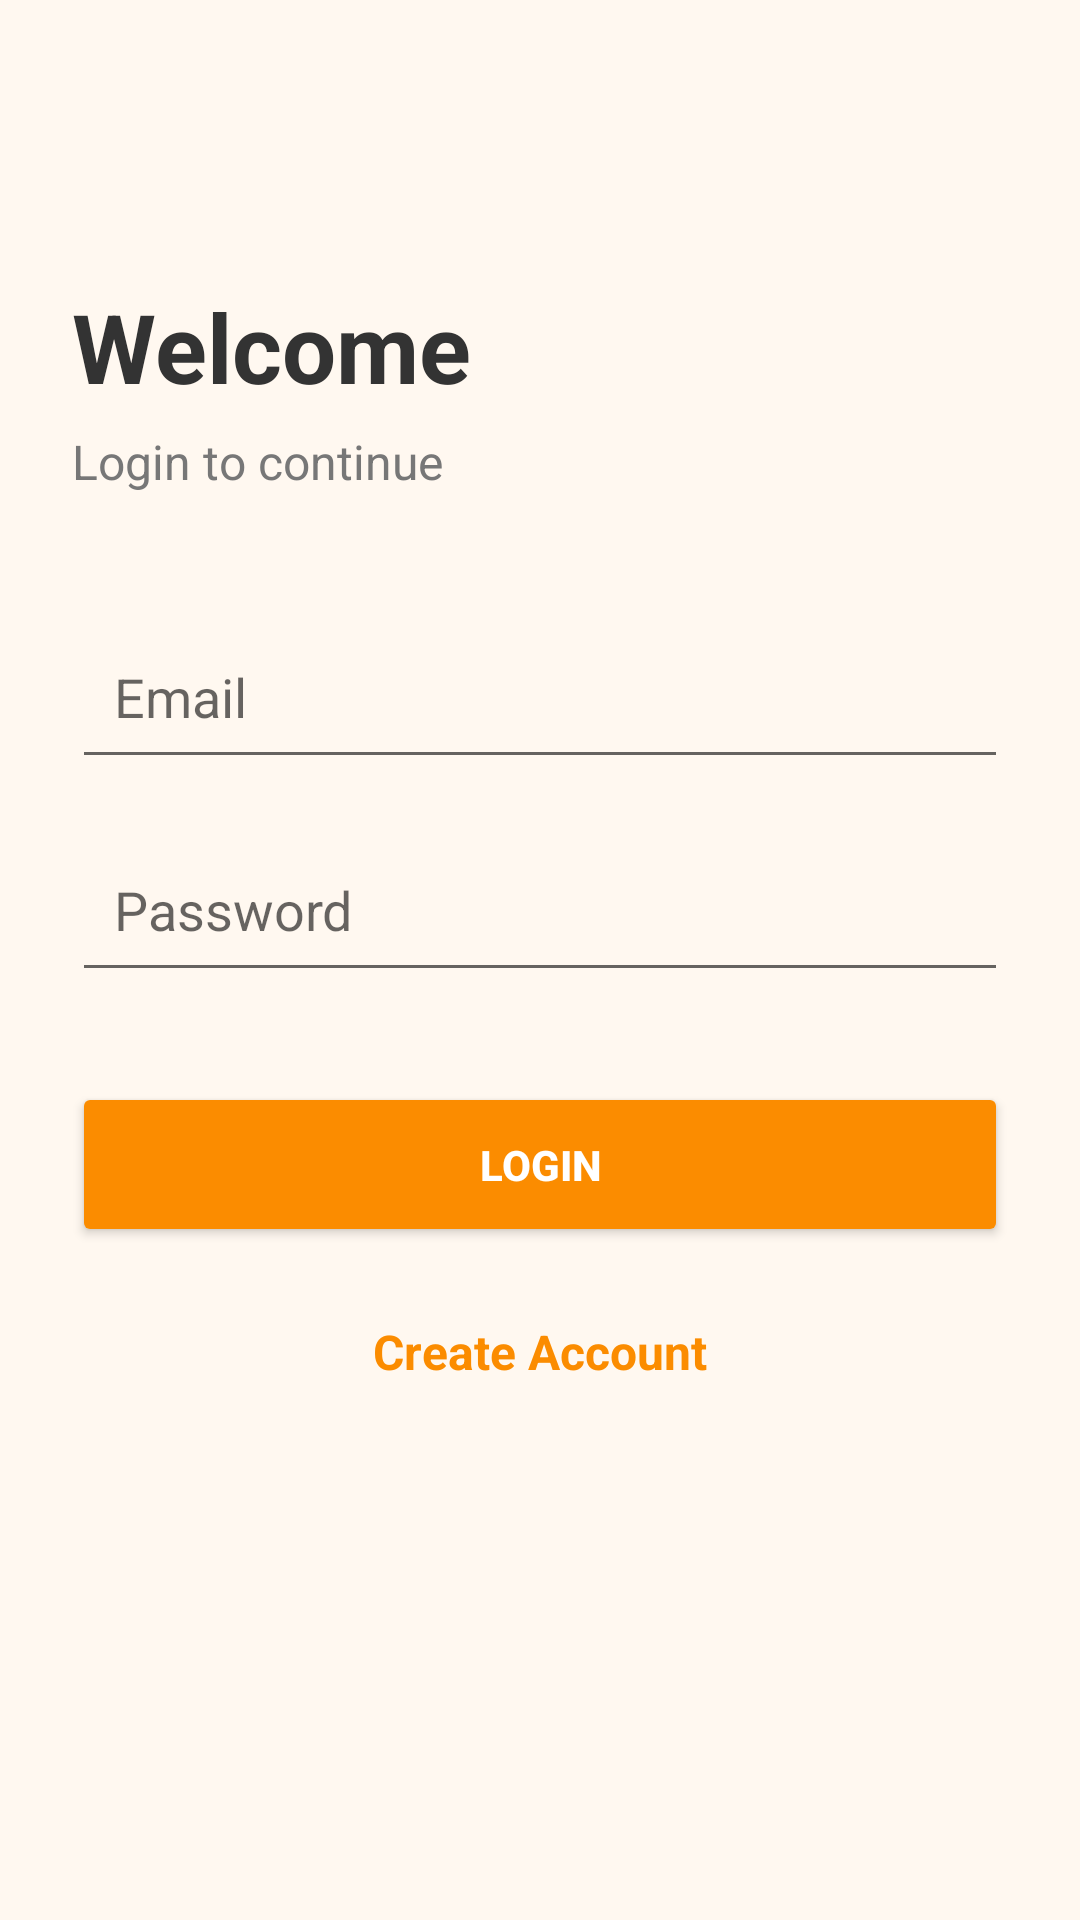

Here is an Android app screen rendered from its layout file. Give the layout XML and the strings, colors and styles it references.
<!-- AndroidManifest.xml: application theme Theme.AppCompat.Light.NoActionBar -->
<!-- res/layout/activity_login.xml -->
<?xml version="1.0" encoding="utf-8"?>
<ScrollView xmlns:android="http://schemas.android.com/apk/res/android"
    android:layout_width="match_parent"
    android:layout_height="match_parent"
    android:background="#FFF8F0">

    <LinearLayout
        android:layout_width="match_parent"
        android:layout_height="wrap_content"
        android:orientation="vertical"
        android:padding="24dp">

        <TextView
            android:layout_width="wrap_content"
            android:layout_height="wrap_content"
            android:text="Welcome"
            android:textSize="32sp"
            android:textStyle="bold"
            android:textColor="#333333"
            android:layout_marginTop="70dp"/>

        <TextView
            android:layout_width="wrap_content"
            android:layout_height="wrap_content"
            android:text="Login to continue"
            android:textSize="16sp"
            android:textColor="#777777"
            android:layout_marginTop="6dp"/>

        <EditText
            android:id="@+id/etEmail"
            android:layout_width="match_parent"
            android:layout_height="55dp"
            android:hint="Email"
            android:inputType="textEmailAddress"
            android:padding="14dp"
            android:layout_marginTop="40dp"/>

        <EditText
            android:id="@+id/etPassword"
            android:layout_width="match_parent"
            android:layout_height="55dp"
            android:hint="Password"
            android:inputType="textPassword"
            android:padding="14dp"
            android:layout_marginTop="16dp"/>

        <Button
            android:id="@+id/btnLogin"
            android:layout_width="match_parent"
            android:layout_height="55dp"
            android:text="Login"
            android:textColor="#FFFFFF"
            android:textStyle="bold"
            android:backgroundTint="#FB8C00"
            android:layout_marginTop="30dp"/>

        <TextView
            android:id="@+id/tvCreateAccount"
            android:layout_width="wrap_content"
            android:layout_height="wrap_content"
            android:text="Create Account"
            android:textSize="16sp"
            android:textStyle="bold"
            android:textColor="#FB8C00"
            android:layout_gravity="center"
            android:layout_marginTop="24dp"/>

    </LinearLayout>

</ScrollView>
<!-- resources referenced by this layout -->
<resources>

</resources>
